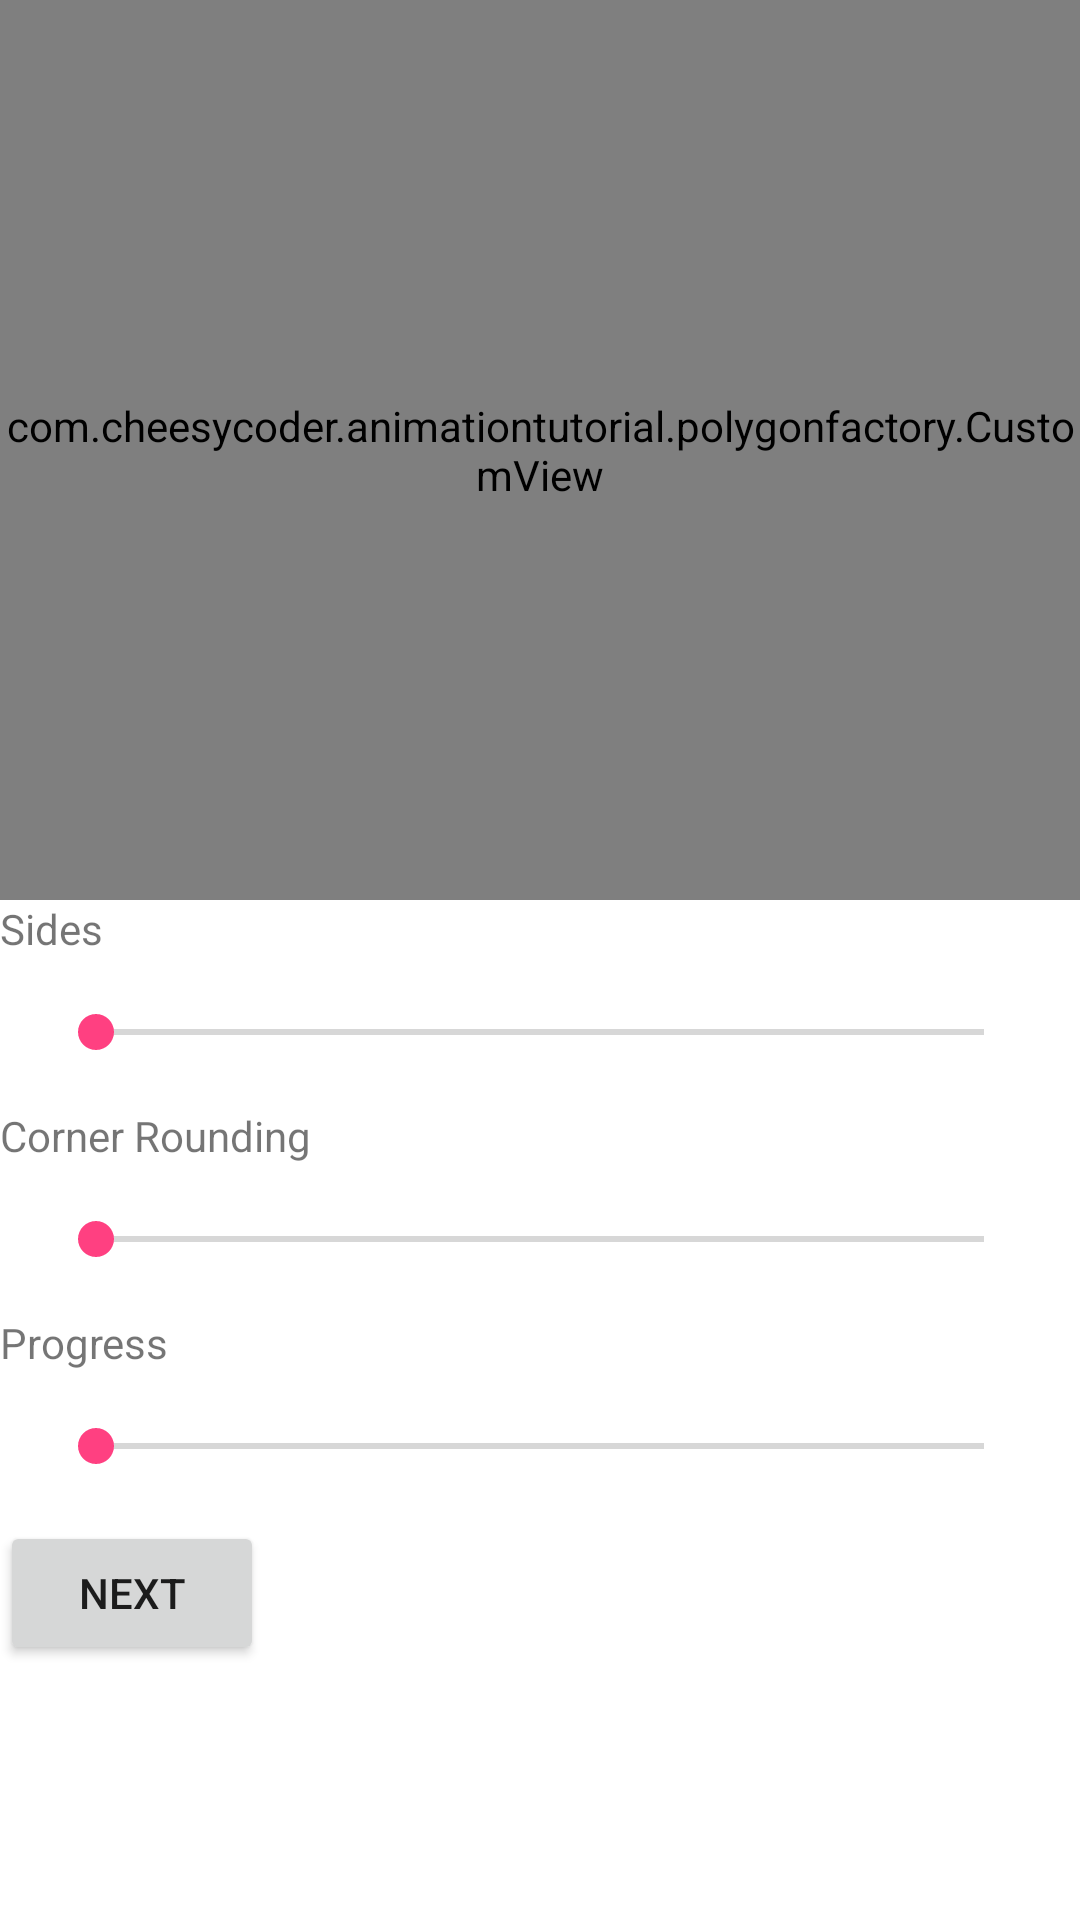

Reconstruct the res/layout file that produces this screen, plus the resources it refers to.
<!-- AndroidManifest.xml: application theme AppTheme -->
<!-- res/layout/activity_main.xml -->
<?xml version="1.0" encoding="utf-8"?>
<LinearLayout xmlns:android="http://schemas.android.com/apk/res/android"
    xmlns:app="http://schemas.android.com/apk/res-auto"
    xmlns:tools="http://schemas.android.com/tools"
    android:id="@+id/root_view"
    android:layout_width="match_parent"
    android:layout_height="match_parent"
    android:orientation="vertical"
    android:background="@android:color/background_light"
    tools:context="com.cheesycoder.animationtutorial.polygonfactory.MainActivity">

    <com.cheesycoder.animationtutorial.polygonfactory.CustomView
        android:id="@+id/canvas"
        android:layout_width="match_parent"
        android:layout_height="300dp" />

    <android.support.v7.widget.AppCompatTextView
        android:layout_width="wrap_content"
        android:layout_height="wrap_content"
        android:text="Sides"/>
    <android.support.v7.widget.AppCompatSeekBar
        android:id="@+id/angle_modifier"
        android:layout_width="match_parent"
        android:layout_height="wrap_content"
        android:layout_margin="16dp"
        app:layout_constraintBottom_toBottomOf="parent"
        app:layout_constraintLeft_toLeftOf="parent"
        app:layout_constraintRight_toRightOf="parent"
        app:layout_constraintTop_toTopOf="parent" />

    <android.support.v7.widget.AppCompatTextView
        android:layout_width="wrap_content"
        android:layout_height="wrap_content"
        android:text="Corner Rounding"/>

    <android.support.v7.widget.AppCompatSeekBar
        android:id="@+id/corner_modifier"
        android:layout_width="match_parent"
        android:layout_height="wrap_content"
        android:layout_margin="16dp"
        app:layout_constraintBottom_toBottomOf="parent"
        app:layout_constraintLeft_toLeftOf="parent"
        app:layout_constraintRight_toRightOf="parent"
        app:layout_constraintTop_toTopOf="parent" />

    <android.support.v7.widget.AppCompatTextView
        android:layout_width="wrap_content"
        android:layout_height="wrap_content"
        android:text="Progress"/>

    <android.support.v7.widget.AppCompatSeekBar
        android:id="@+id/progress_modifier"
        android:layout_width="match_parent"
        android:layout_height="wrap_content"
        android:layout_margin="16dp"
        app:layout_constraintBottom_toBottomOf="parent"
        app:layout_constraintLeft_toLeftOf="parent"
        app:layout_constraintRight_toRightOf="parent"
        app:layout_constraintTop_toTopOf="parent" />

    <android.support.v7.widget.AppCompatButton
        android:id="@+id/next_button"
        android:layout_width="wrap_content"
        android:layout_height="wrap_content"
        android:text="Next"/>

</LinearLayout>
<!-- resources referenced by this layout -->
<resources>
  <style name="AppTheme" parent="Theme.AppCompat.Light.DarkActionBar">
          
          <item name="colorPrimary">@color/colorPrimary</item>
          <item name="colorPrimaryDark">@color/colorPrimaryDark</item>
          <item name="colorAccent">@color/colorAccent</item>
      </style>
  <color name="colorPrimary">#3F51B5</color>
  <color name="colorPrimaryDark">#303F9F</color>
  <color name="colorAccent">#FF4081</color>
</resources>
